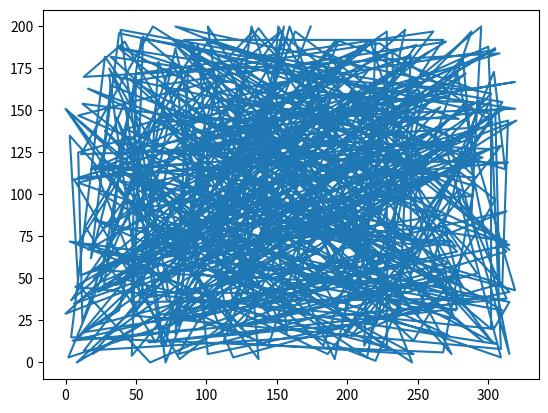

Python code for this plot:
import random
import matplotlib.pyplot as plt

x_list = []
y_list = []

for i in range(500):
    x_list.append(random.randint(0,320))
    y_list.append(random.randint(0,200))
    
plt.plot(x_list, y_list)
plt.show()